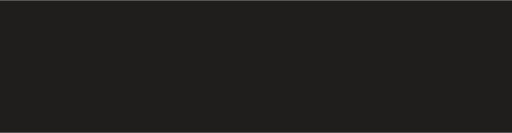
t = 0.00 s
t = 0.30 s: frame unchanged from t = 0.00 s, image omitted
t = 0.59 s: frame unchanged from t = 0.00 s, image omitted
t = 0.89 s: frame unchanged from t = 0.00 s, image omitted
t = 1.18 s: frame unchanged from t = 0.00 s, image omitted
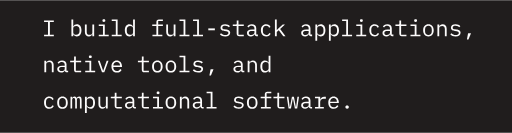
t = 1.48 s

The animated SVG that drew these frames (rendered in a browser with its animation timeline set to each time). Animation: 1 SMIL element (animate=1); one cycle of 1.48 s.

<svg xmlns="http://www.w3.org/2000/svg" width="340" height="88" viewBox="0 0 340 88"><rect width="340" height="88" fill="#201d1d"/><g opacity="0"><g transform="translate(28.00,23.88) scale(0.01500,-0.01500)"><path d="M516 0V67H342V631H516V698H84V631H258V67H84V0Z" fill="#fdfcfc"></path></g><g transform="translate(46.00,23.88) scale(0.01500,-0.01500)"><path d="M95 0H175V84H179C212 21 266 -12 338 -12C464 -12 540 89 540 258C540 427 464 528 338 528C266 528 212 495 179 432H175V740H95ZM307 59C236 59 175 96 175 165V351C175 420 236 457 307 457C400 457 454 395 454 302V214C454 121 400 59 307 59Z" fill="#fdfcfc"></path></g><g transform="translate(55.00,23.88) scale(0.01500,-0.01500)"><path d="M422 0H502V516H422V158C422 90 358 59 294 59C215 59 172 105 172 199V516H92V185C92 60 163 -12 271 -12C356 -12 396 33 418 84H422Z" fill="#fdfcfc"></path></g><g transform="translate(64.00,23.88) scale(0.01500,-0.01500)"><path d="M332 630C378 630 395 652 395 681V697C395 726 378 748 332 748C286 748 269 726 269 697V681C269 652 286 630 332 630ZM106 0H546V68H372V516H106V448H292V68H106Z" fill="#fdfcfc"></path></g><g transform="translate(73.00,23.88) scale(0.01500,-0.01500)"><path d="M80 0H520V68H340V740H80V672H260V68H80Z" fill="#fdfcfc"></path></g><g transform="translate(82.00,23.88) scale(0.01500,-0.01500)"><path d="M425 0H505V740H425V432H421C388 495 334 528 262 528C136 528 60 427 60 258C60 89 136 -12 262 -12C334 -12 388 21 421 84H425ZM293 59C200 59 146 121 146 214V302C146 395 200 457 293 457C364 457 425 420 425 351V165C425 96 364 59 293 59Z" fill="#fdfcfc"></path></g><g transform="translate(100.00,23.88) scale(0.01500,-0.01500)"><path d="M83 0H521V68H337V448H544V516H337V672H544V740H371C293 740 257 691 257 622V516H73V448H257V68H83Z" fill="#fdfcfc"></path></g><g transform="translate(109.00,23.88) scale(0.01500,-0.01500)"><path d="M422 0H502V516H422V158C422 90 358 59 294 59C215 59 172 105 172 199V516H92V185C92 60 163 -12 271 -12C356 -12 396 33 418 84H422Z" fill="#fdfcfc"></path></g><g transform="translate(118.00,23.88) scale(0.01500,-0.01500)"><path d="M80 0H520V68H340V740H80V672H260V68H80Z" fill="#fdfcfc"></path></g><g transform="translate(127.00,23.88) scale(0.01500,-0.01500)"><path d="M80 0H520V68H340V740H80V672H260V68H80Z" fill="#fdfcfc"></path></g><g transform="translate(136.00,23.88) scale(0.01500,-0.01500)"><path d="M445 262V346H155V262Z" fill="#fdfcfc"></path></g><g transform="translate(145.00,23.88) scale(0.01500,-0.01500)"><path d="M306 -12C438 -12 524 47 524 149C524 261 421 281 347 292L266 304C220 311 175 325 175 379C175 432 220 461 301 461C392 461 438 425 462 396L514 445C465 497 397 528 304 528C184 528 96 477 96 374C96 262 200 242 273 231L354 219C401 212 445 198 445 144C445 83 388 55 308 55C226 55 170 84 121 136L67 89C121 28 198 -12 306 -12Z" fill="#fdfcfc"></path></g><g transform="translate(154.00,23.88) scale(0.01500,-0.01500)"><path d="M526 0V68H291V448H526V516H291V698H214V563C214 528 201 516 167 516H39V448H211V118C211 49 247 0 325 0Z" fill="#fdfcfc"></path></g><g transform="translate(163.00,23.88) scale(0.01500,-0.01500)"><path d="M550 0V70H478V354C478 463 401 528 280 528C175 528 109 478 83 424L137 384C164 431 206 460 275 460C353 460 398 421 398 346V295H288C133 295 66 240 66 145C66 48 135 -12 243 -12C327 -12 376 25 398 84H403C409 36 433 0 495 0ZM257 55C191 55 150 83 150 136V157C150 207 193 235 288 235H398V150C398 97 339 55 257 55Z" fill="#fdfcfc"></path></g><g transform="translate(172.00,23.88) scale(0.01500,-0.01500)"><path d="M318 -12C421 -12 486 39 516 108L459 147C433 91 388 57 319 57C222 57 170 123 170 214V302C170 393 223 459 317 459C381 459 425 428 444 375L508 409C479 479 417 528 317 528C171 528 84 422 84 258C84 95 170 -12 318 -12Z" fill="#fdfcfc"></path></g><g transform="translate(181.00,23.88) scale(0.01500,-0.01500)"><path d="M105 0H185V187L274 268L475 0H574L335 314L549 516H451L279 358L189 273H185V740H105Z" fill="#fdfcfc"></path></g><g transform="translate(199.00,23.88) scale(0.01500,-0.01500)"><path d="M550 0V70H478V354C478 463 401 528 280 528C175 528 109 478 83 424L137 384C164 431 206 460 275 460C353 460 398 421 398 346V295H288C133 295 66 240 66 145C66 48 135 -12 243 -12C327 -12 376 25 398 84H403C409 36 433 0 495 0ZM257 55C191 55 150 83 150 136V157C150 207 193 235 288 235H398V150C398 97 339 55 257 55Z" fill="#fdfcfc"></path></g><g transform="translate(208.00,23.88) scale(0.01500,-0.01500)"><path d="M95 -200H175V84H179C212 21 266 -12 338 -12C464 -12 540 89 540 258C540 427 464 528 338 528C266 528 212 495 179 432H175V516H95ZM307 59C236 59 175 96 175 165V351C175 420 236 457 307 457C400 457 454 395 454 302V214C454 121 400 59 307 59Z" fill="#fdfcfc"></path></g><g transform="translate(217.00,23.88) scale(0.01500,-0.01500)"><path d="M95 -200H175V84H179C212 21 266 -12 338 -12C464 -12 540 89 540 258C540 427 464 528 338 528C266 528 212 495 179 432H175V516H95ZM307 59C236 59 175 96 175 165V351C175 420 236 457 307 457C400 457 454 395 454 302V214C454 121 400 59 307 59Z" fill="#fdfcfc"></path></g><g transform="translate(226.00,23.88) scale(0.01500,-0.01500)"><path d="M80 0H520V68H340V740H80V672H260V68H80Z" fill="#fdfcfc"></path></g><g transform="translate(235.00,23.88) scale(0.01500,-0.01500)"><path d="M332 630C378 630 395 652 395 681V697C395 726 378 748 332 748C286 748 269 726 269 697V681C269 652 286 630 332 630ZM106 0H546V68H372V516H106V448H292V68H106Z" fill="#fdfcfc"></path></g><g transform="translate(244.00,23.88) scale(0.01500,-0.01500)"><path d="M318 -12C421 -12 486 39 516 108L459 147C433 91 388 57 319 57C222 57 170 123 170 214V302C170 393 223 459 317 459C381 459 425 428 444 375L508 409C479 479 417 528 317 528C171 528 84 422 84 258C84 95 170 -12 318 -12Z" fill="#fdfcfc"></path></g><g transform="translate(253.00,23.88) scale(0.01500,-0.01500)"><path d="M550 0V70H478V354C478 463 401 528 280 528C175 528 109 478 83 424L137 384C164 431 206 460 275 460C353 460 398 421 398 346V295H288C133 295 66 240 66 145C66 48 135 -12 243 -12C327 -12 376 25 398 84H403C409 36 433 0 495 0ZM257 55C191 55 150 83 150 136V157C150 207 193 235 288 235H398V150C398 97 339 55 257 55Z" fill="#fdfcfc"></path></g><g transform="translate(262.00,23.88) scale(0.01500,-0.01500)"><path d="M526 0V68H291V448H526V516H291V698H214V563C214 528 201 516 167 516H39V448H211V118C211 49 247 0 325 0Z" fill="#fdfcfc"></path></g><g transform="translate(271.00,23.88) scale(0.01500,-0.01500)"><path d="M332 630C378 630 395 652 395 681V697C395 726 378 748 332 748C286 748 269 726 269 697V681C269 652 286 630 332 630ZM106 0H546V68H372V516H106V448H292V68H106Z" fill="#fdfcfc"></path></g><g transform="translate(280.00,23.88) scale(0.01500,-0.01500)"><path d="M300 -12C445 -12 534 94 534 258C534 422 445 528 300 528C155 528 66 422 66 258C66 94 155 -12 300 -12ZM300 57C211 57 151 110 151 221V295C151 406 211 459 300 459C389 459 449 406 449 295V221C449 110 389 57 300 57Z" fill="#fdfcfc"></path></g><g transform="translate(289.00,23.88) scale(0.01500,-0.01500)"><path d="M178 0V358C178 426 242 457 306 457C385 457 428 411 428 317V0H508V331C508 456 437 528 329 528C244 528 204 483 182 432H178V516H98V0Z" fill="#fdfcfc"></path></g><g transform="translate(298.00,23.88) scale(0.01500,-0.01500)"><path d="M306 -12C438 -12 524 47 524 149C524 261 421 281 347 292L266 304C220 311 175 325 175 379C175 432 220 461 301 461C392 461 438 425 462 396L514 445C465 497 397 528 304 528C184 528 96 477 96 374C96 262 200 242 273 231L354 219C401 212 445 198 445 144C445 83 388 55 308 55C226 55 170 84 121 136L67 89C121 28 198 -12 306 -12Z" fill="#fdfcfc"></path></g><g transform="translate(307.00,23.88) scale(0.01500,-0.01500)"><path d="M204 -141H271L386 136H257Z" fill="#fdfcfc"></path></g><g transform="translate(28.00,47.88) scale(0.01500,-0.01500)"><path d="M178 0V358C178 426 242 457 306 457C385 457 428 411 428 317V0H508V331C508 456 437 528 329 528C244 528 204 483 182 432H178V516H98V0Z" fill="#fdfcfc"></path></g><g transform="translate(37.00,47.88) scale(0.01500,-0.01500)"><path d="M550 0V70H478V354C478 463 401 528 280 528C175 528 109 478 83 424L137 384C164 431 206 460 275 460C353 460 398 421 398 346V295H288C133 295 66 240 66 145C66 48 135 -12 243 -12C327 -12 376 25 398 84H403C409 36 433 0 495 0ZM257 55C191 55 150 83 150 136V157C150 207 193 235 288 235H398V150C398 97 339 55 257 55Z" fill="#fdfcfc"></path></g><g transform="translate(46.00,47.88) scale(0.01500,-0.01500)"><path d="M526 0V68H291V448H526V516H291V698H214V563C214 528 201 516 167 516H39V448H211V118C211 49 247 0 325 0Z" fill="#fdfcfc"></path></g><g transform="translate(55.00,47.88) scale(0.01500,-0.01500)"><path d="M332 630C378 630 395 652 395 681V697C395 726 378 748 332 748C286 748 269 726 269 697V681C269 652 286 630 332 630ZM106 0H546V68H372V516H106V448H292V68H106Z" fill="#fdfcfc"></path></g><g transform="translate(64.00,47.88) scale(0.01500,-0.01500)"><path d="M351 0 536 516H457L383 300L303 67H299L219 300L145 516H64L249 0Z" fill="#fdfcfc"></path></g><g transform="translate(73.00,47.88) scale(0.01500,-0.01500)"><path d="M309 -12C411 -12 485 38 516 107L457 147C430 91 378 57 309 57C212 57 151 123 151 214V238H533V276C533 422 443 528 304 528C164 528 67 422 67 257C67 94 161 -12 309 -12ZM304 462C389 462 447 400 447 309V298H151V305C151 395 216 462 304 462Z" fill="#fdfcfc"></path></g><g transform="translate(91.00,47.88) scale(0.01500,-0.01500)"><path d="M526 0V68H291V448H526V516H291V698H214V563C214 528 201 516 167 516H39V448H211V118C211 49 247 0 325 0Z" fill="#fdfcfc"></path></g><g transform="translate(100.00,47.88) scale(0.01500,-0.01500)"><path d="M300 -12C445 -12 534 94 534 258C534 422 445 528 300 528C155 528 66 422 66 258C66 94 155 -12 300 -12ZM300 57C211 57 151 110 151 221V295C151 406 211 459 300 459C389 459 449 406 449 295V221C449 110 389 57 300 57Z" fill="#fdfcfc"></path></g><g transform="translate(109.00,47.88) scale(0.01500,-0.01500)"><path d="M300 -12C445 -12 534 94 534 258C534 422 445 528 300 528C155 528 66 422 66 258C66 94 155 -12 300 -12ZM300 57C211 57 151 110 151 221V295C151 406 211 459 300 459C389 459 449 406 449 295V221C449 110 389 57 300 57Z" fill="#fdfcfc"></path></g><g transform="translate(118.00,47.88) scale(0.01500,-0.01500)"><path d="M80 0H520V68H340V740H80V672H260V68H80Z" fill="#fdfcfc"></path></g><g transform="translate(127.00,47.88) scale(0.01500,-0.01500)"><path d="M306 -12C438 -12 524 47 524 149C524 261 421 281 347 292L266 304C220 311 175 325 175 379C175 432 220 461 301 461C392 461 438 425 462 396L514 445C465 497 397 528 304 528C184 528 96 477 96 374C96 262 200 242 273 231L354 219C401 212 445 198 445 144C445 83 388 55 308 55C226 55 170 84 121 136L67 89C121 28 198 -12 306 -12Z" fill="#fdfcfc"></path></g><g transform="translate(136.00,47.88) scale(0.01500,-0.01500)"><path d="M204 -141H271L386 136H257Z" fill="#fdfcfc"></path></g><g transform="translate(154.00,47.88) scale(0.01500,-0.01500)"><path d="M550 0V70H478V354C478 463 401 528 280 528C175 528 109 478 83 424L137 384C164 431 206 460 275 460C353 460 398 421 398 346V295H288C133 295 66 240 66 145C66 48 135 -12 243 -12C327 -12 376 25 398 84H403C409 36 433 0 495 0ZM257 55C191 55 150 83 150 136V157C150 207 193 235 288 235H398V150C398 97 339 55 257 55Z" fill="#fdfcfc"></path></g><g transform="translate(163.00,47.88) scale(0.01500,-0.01500)"><path d="M178 0V358C178 426 242 457 306 457C385 457 428 411 428 317V0H508V331C508 456 437 528 329 528C244 528 204 483 182 432H178V516H98V0Z" fill="#fdfcfc"></path></g><g transform="translate(172.00,47.88) scale(0.01500,-0.01500)"><path d="M425 0H505V740H425V432H421C388 495 334 528 262 528C136 528 60 427 60 258C60 89 136 -12 262 -12C334 -12 388 21 421 84H425ZM293 59C200 59 146 121 146 214V302C146 395 200 457 293 457C364 457 425 420 425 351V165C425 96 364 59 293 59Z" fill="#fdfcfc"></path></g><g transform="translate(28.00,71.88) scale(0.01500,-0.01500)"><path d="M318 -12C421 -12 486 39 516 108L459 147C433 91 388 57 319 57C222 57 170 123 170 214V302C170 393 223 459 317 459C381 459 425 428 444 375L508 409C479 479 417 528 317 528C171 528 84 422 84 258C84 95 170 -12 318 -12Z" fill="#fdfcfc"></path></g><g transform="translate(37.00,71.88) scale(0.01500,-0.01500)"><path d="M300 -12C445 -12 534 94 534 258C534 422 445 528 300 528C155 528 66 422 66 258C66 94 155 -12 300 -12ZM300 57C211 57 151 110 151 221V295C151 406 211 459 300 459C389 459 449 406 449 295V221C449 110 389 57 300 57Z" fill="#fdfcfc"></path></g><g transform="translate(46.00,71.88) scale(0.01500,-0.01500)"><path d="M128 0V379C128 434 158 462 201 462C248 462 263 433 263 345V0H337V379C337 434 367 462 409 462C457 462 472 433 472 345V0H546V358C546 467 524 528 440 528C379 528 347 494 328 447H325C319 495 290 528 231 528C174 528 148 496 132 456H128V516H54V0Z" fill="#fdfcfc"></path></g><g transform="translate(55.00,71.88) scale(0.01500,-0.01500)"><path d="M95 -200H175V84H179C212 21 266 -12 338 -12C464 -12 540 89 540 258C540 427 464 528 338 528C266 528 212 495 179 432H175V516H95ZM307 59C236 59 175 96 175 165V351C175 420 236 457 307 457C400 457 454 395 454 302V214C454 121 400 59 307 59Z" fill="#fdfcfc"></path></g><g transform="translate(64.00,71.88) scale(0.01500,-0.01500)"><path d="M422 0H502V516H422V158C422 90 358 59 294 59C215 59 172 105 172 199V516H92V185C92 60 163 -12 271 -12C356 -12 396 33 418 84H422Z" fill="#fdfcfc"></path></g><g transform="translate(73.00,71.88) scale(0.01500,-0.01500)"><path d="M526 0V68H291V448H526V516H291V698H214V563C214 528 201 516 167 516H39V448H211V118C211 49 247 0 325 0Z" fill="#fdfcfc"></path></g><g transform="translate(82.00,71.88) scale(0.01500,-0.01500)"><path d="M550 0V70H478V354C478 463 401 528 280 528C175 528 109 478 83 424L137 384C164 431 206 460 275 460C353 460 398 421 398 346V295H288C133 295 66 240 66 145C66 48 135 -12 243 -12C327 -12 376 25 398 84H403C409 36 433 0 495 0ZM257 55C191 55 150 83 150 136V157C150 207 193 235 288 235H398V150C398 97 339 55 257 55Z" fill="#fdfcfc"></path></g><g transform="translate(91.00,71.88) scale(0.01500,-0.01500)"><path d="M526 0V68H291V448H526V516H291V698H214V563C214 528 201 516 167 516H39V448H211V118C211 49 247 0 325 0Z" fill="#fdfcfc"></path></g><g transform="translate(100.00,71.88) scale(0.01500,-0.01500)"><path d="M332 630C378 630 395 652 395 681V697C395 726 378 748 332 748C286 748 269 726 269 697V681C269 652 286 630 332 630ZM106 0H546V68H372V516H106V448H292V68H106Z" fill="#fdfcfc"></path></g><g transform="translate(109.00,71.88) scale(0.01500,-0.01500)"><path d="M300 -12C445 -12 534 94 534 258C534 422 445 528 300 528C155 528 66 422 66 258C66 94 155 -12 300 -12ZM300 57C211 57 151 110 151 221V295C151 406 211 459 300 459C389 459 449 406 449 295V221C449 110 389 57 300 57Z" fill="#fdfcfc"></path></g><g transform="translate(118.00,71.88) scale(0.01500,-0.01500)"><path d="M178 0V358C178 426 242 457 306 457C385 457 428 411 428 317V0H508V331C508 456 437 528 329 528C244 528 204 483 182 432H178V516H98V0Z" fill="#fdfcfc"></path></g><g transform="translate(127.00,71.88) scale(0.01500,-0.01500)"><path d="M550 0V70H478V354C478 463 401 528 280 528C175 528 109 478 83 424L137 384C164 431 206 460 275 460C353 460 398 421 398 346V295H288C133 295 66 240 66 145C66 48 135 -12 243 -12C327 -12 376 25 398 84H403C409 36 433 0 495 0ZM257 55C191 55 150 83 150 136V157C150 207 193 235 288 235H398V150C398 97 339 55 257 55Z" fill="#fdfcfc"></path></g><g transform="translate(136.00,71.88) scale(0.01500,-0.01500)"><path d="M80 0H520V68H340V740H80V672H260V68H80Z" fill="#fdfcfc"></path></g><g transform="translate(154.00,71.88) scale(0.01500,-0.01500)"><path d="M306 -12C438 -12 524 47 524 149C524 261 421 281 347 292L266 304C220 311 175 325 175 379C175 432 220 461 301 461C392 461 438 425 462 396L514 445C465 497 397 528 304 528C184 528 96 477 96 374C96 262 200 242 273 231L354 219C401 212 445 198 445 144C445 83 388 55 308 55C226 55 170 84 121 136L67 89C121 28 198 -12 306 -12Z" fill="#fdfcfc"></path></g><g transform="translate(163.00,71.88) scale(0.01500,-0.01500)"><path d="M300 -12C445 -12 534 94 534 258C534 422 445 528 300 528C155 528 66 422 66 258C66 94 155 -12 300 -12ZM300 57C211 57 151 110 151 221V295C151 406 211 459 300 459C389 459 449 406 449 295V221C449 110 389 57 300 57Z" fill="#fdfcfc"></path></g><g transform="translate(172.00,71.88) scale(0.01500,-0.01500)"><path d="M83 0H521V68H337V448H544V516H337V672H544V740H371C293 740 257 691 257 622V516H73V448H257V68H83Z" fill="#fdfcfc"></path></g><g transform="translate(181.00,71.88) scale(0.01500,-0.01500)"><path d="M526 0V68H291V448H526V516H291V698H214V563C214 528 201 516 167 516H39V448H211V118C211 49 247 0 325 0Z" fill="#fdfcfc"></path></g><g transform="translate(190.00,71.88) scale(0.01500,-0.01500)"><path d="M109 0H213L297 432H305L387 0H491L570 516H501L442 70H433L345 516H257L169 70H160L101 516H30Z" fill="#fdfcfc"></path></g><g transform="translate(199.00,71.88) scale(0.01500,-0.01500)"><path d="M550 0V70H478V354C478 463 401 528 280 528C175 528 109 478 83 424L137 384C164 431 206 460 275 460C353 460 398 421 398 346V295H288C133 295 66 240 66 145C66 48 135 -12 243 -12C327 -12 376 25 398 84H403C409 36 433 0 495 0ZM257 55C191 55 150 83 150 136V157C150 207 193 235 288 235H398V150C398 97 339 55 257 55Z" fill="#fdfcfc"></path></g><g transform="translate(208.00,71.88) scale(0.01500,-0.01500)"><path d="M77 0H469V68H308V291C308 371 361 436 462 436H559V516H487C379 516 333 454 313 386H308V516H77V448H228V68H77Z" fill="#fdfcfc"></path></g><g transform="translate(217.00,71.88) scale(0.01500,-0.01500)"><path d="M309 -12C411 -12 485 38 516 107L457 147C430 91 378 57 309 57C212 57 151 123 151 214V238H533V276C533 422 443 528 304 528C164 528 67 422 67 257C67 94 161 -12 309 -12ZM304 462C389 462 447 400 447 309V298H151V305C151 395 216 462 304 462Z" fill="#fdfcfc"></path></g><g transform="translate(226.00,71.88) scale(0.01500,-0.01500)"><path d="M300 -9C354 -9 374 17 374 51V69C374 103 354 129 300 129C246 129 226 103 226 69V51C226 17 246 -9 300 -9Z" fill="#fdfcfc"></path></g><animate attributeName="opacity" begin="1.470s" from="0" to="1" dur="0.01s" fill="freeze"/></g></svg>
